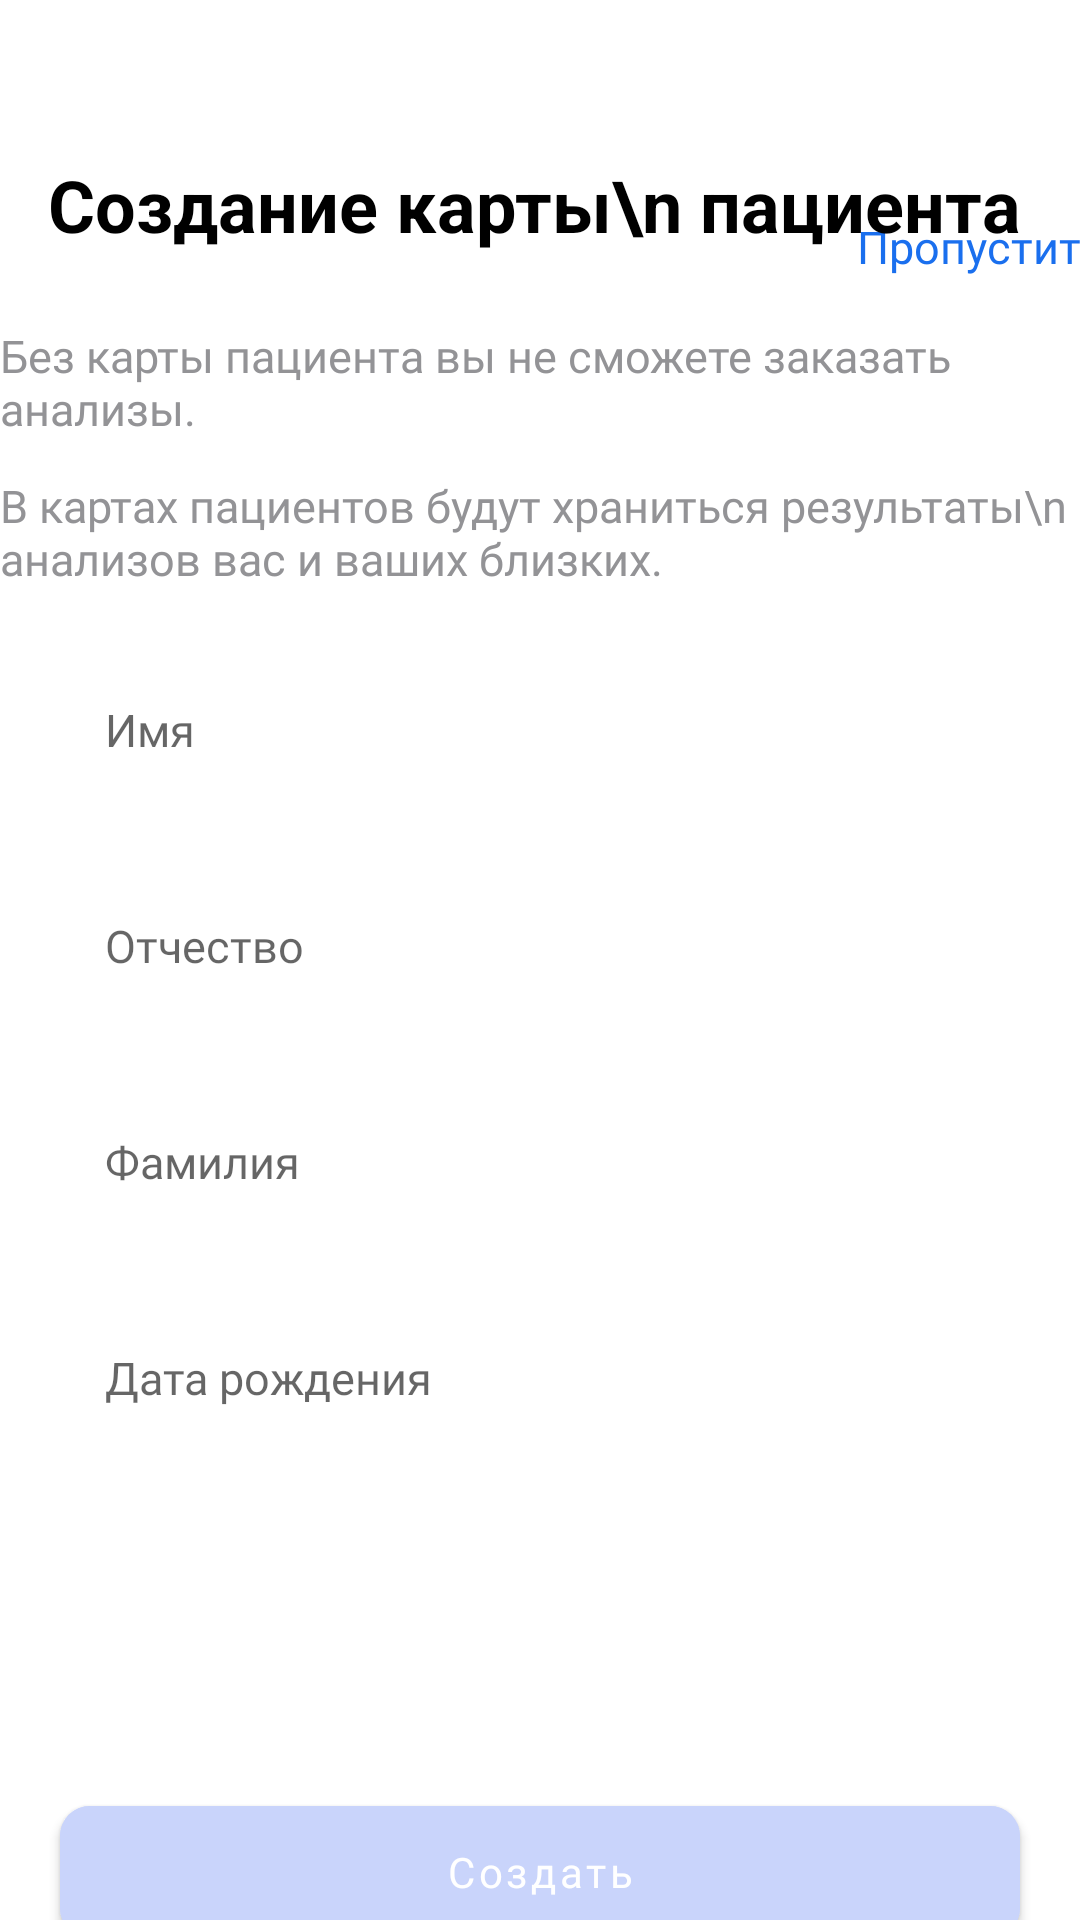

Layout XML and referenced resources for this Android screen:
<!-- AndroidManifest.xml: application theme Theme.Profi23 -->
<!-- res/layout/activity_card_create.xml -->
<?xml version="1.0" encoding="utf-8"?>
<androidx.constraintlayout.widget.ConstraintLayout xmlns:android="http://schemas.android.com/apk/res/android"
    xmlns:app="http://schemas.android.com/apk/res-auto"
    xmlns:tools="http://schemas.android.com/tools"
    android:layout_width="match_parent"
    android:layout_height="match_parent"
    tools:context=".ui.CardCreateActivity">

    <com.google.android.material.button.MaterialButton
        android:id="@+id/button_create"
        android:layout_width="match_parent"
        android:layout_height="56dp"
        android:layout_marginLeft="20dp"
        android:layout_marginTop="40dp"
        android:layout_marginRight="20dp"
        android:backgroundTint="#C9D4FB"
        android:fontFamily="@font/lato"
        android:text="Создать"
        android:textAllCaps="false"
        app:cornerRadius="10dp"
        app:layout_constraintBottom_toBottomOf="parent"
        app:layout_constraintEnd_toEndOf="parent"
        app:layout_constraintHorizontal_bias="0.7"
        app:layout_constraintStart_toStartOf="parent"
        app:layout_constraintTop_toBottomOf="@+id/spinner"
        app:layout_constraintVertical_bias="0.037" />

    <TextView
        android:id="@+id/skip_create_card"
        android:layout_width="wrap_content"
        android:layout_height="wrap_content"
        android:layout_marginTop="72dp"
        android:fontFamily="@font/lato"
        android:text="@string/propupusk_text"
        android:textColor="#1A6FEE"
        android:textSize="15sp"
        app:layout_constraintEnd_toEndOf="parent"
        app:layout_constraintHorizontal_bias="0.873"
        app:layout_constraintStart_toEndOf="@+id/textView10"
        app:layout_constraintTop_toTopOf="parent" />

    <TextView
        android:id="@+id/textView10"
        android:layout_width="wrap_content"
        android:layout_height="wrap_content"
        android:layout_marginStart="16dp"
        android:layout_marginTop="52dp"
        android:text="Создание карты\n пациента"
        android:textColor="@color/black"
        android:textSize="24sp"
        android:textStyle="bold"
        app:layout_constraintStart_toStartOf="parent"
        app:layout_constraintTop_toTopOf="parent" />

    <TextView
        android:id="@+id/textView11"
        android:layout_width="wrap_content"
        android:layout_height="wrap_content"
        android:layout_marginTop="24dp"
        android:fontFamily="@font/lato"
        android:text="Без карты пациента вы не сможете заказать анализы."
        android:textColor="#939396"
        android:textSize="15sp"
        app:layout_constraintEnd_toEndOf="parent"
        app:layout_constraintHorizontal_bias="0.625"
        app:layout_constraintStart_toStartOf="parent"
        app:layout_constraintTop_toBottomOf="@+id/textView10" />

    <TextView
        android:id="@+id/textView12"
        android:layout_width="wrap_content"
        android:layout_height="wrap_content"
        android:layout_marginTop="12dp"
        android:fontFamily="@font/lato"
        android:text="В картах пациентов будут храниться результаты\n анализов вас и ваших близких."
        android:textColor="#939396"
        android:textSize="15sp"
        app:layout_constraintEnd_toEndOf="parent"
        app:layout_constraintHorizontal_bias="0.263"
        app:layout_constraintStart_toStartOf="parent"
        app:layout_constraintTop_toBottomOf="@+id/textView11" />

    <EditText
        android:id="@+id/editText_name"
        android:layout_width="match_parent"
        android:layout_height="48dp"
        android:layout_marginLeft="20dp"
        android:layout_marginTop="24dp"
        android:layout_marginRight="20dp"
        android:background="@drawable/edit_text_corner_round"
        android:ems="10"
        android:fontFamily="@font/lato"
        android:hint="Имя"
        android:inputType="textPersonName"
        android:padding="15dp"
        android:textColor="#7E7E9A"
        android:textSize="15sp"

        app:layout_constraintEnd_toEndOf="parent"
        app:layout_constraintStart_toStartOf="parent"
        app:layout_constraintTop_toBottomOf="@+id/textView12" />

    <EditText
        android:id="@+id/editText_middle_name"
        android:layout_width="match_parent"
        android:layout_height="48dp"
        android:layout_marginLeft="20dp"
        android:layout_marginTop="24dp"
        android:layout_marginRight="20dp"
        android:background="@drawable/edit_text_corner_round"
        android:ems="10"
        android:fontFamily="@font/lato"
        android:hint="Oтчество"
        android:inputType="textPersonName"

        android:padding="15dp"
        android:textColor="#7E7E9A"
        android:textSize="15sp"
        app:layout_constraintEnd_toEndOf="parent"
        app:layout_constraintStart_toStartOf="parent"
        app:layout_constraintTop_toBottomOf="@+id/editText_name" />

    <EditText
        android:id="@+id/editText_surname"
        android:layout_width="match_parent"
        android:layout_height="48dp"
        android:layout_marginLeft="20dp"
        android:layout_marginTop="24dp"
        android:layout_marginRight="20dp"
        android:background="@drawable/edit_text_corner_round"
        android:ems="10"
        android:fontFamily="@font/lato"
        android:hint="Фамилия"
        android:inputType="textPersonName"

        android:padding="15dp"
        android:textColor="#7E7E9A"
        android:textSize="15sp"
        app:layout_constraintEnd_toEndOf="parent"
        app:layout_constraintStart_toStartOf="parent"
        app:layout_constraintTop_toBottomOf="@+id/editText_middle_name" />

    <EditText
        android:id="@+id/editText_birthday"
        android:layout_width="match_parent"
        android:layout_height="48dp"
        android:layout_marginLeft="20dp"
        android:layout_marginTop="24dp"
        android:layout_marginRight="20dp"
        android:background="@drawable/edit_text_corner_round"
        android:ems="10"
        android:fontFamily="@font/lato"
        android:hint="Дата рождения"
        android:inputType="textPersonName"

        android:padding="15dp"
        android:textColor="#7E7E9A"
        android:textSize="15sp"
        app:layout_constraintEnd_toEndOf="parent"
        app:layout_constraintStart_toStartOf="parent"
        app:layout_constraintTop_toBottomOf="@+id/editText_surname" />

    <Spinner
        android:id="@+id/spinner"
        android:layout_width="match_parent"
        android:layout_height="48dp"
        android:layout_marginLeft="20dp"
        android:layout_marginTop="24dp"
        android:layout_marginRight="20dp"
        android:background="@drawable/edit_text_corner_round"
        android:ems="10"
        android:fontFamily="@font/lato"
        android:hint="Дата рождения"
        android:inputType="textPersonName"

        android:padding="10dp"
        android:textColor="#7E7E9A"
        android:textSize="14sp"
        app:layout_constraintEnd_toEndOf="parent"
        app:layout_constraintStart_toStartOf="parent"
        app:layout_constraintTop_toBottomOf="@+id/editText_birthday" />
</androidx.constraintlayout.widget.ConstraintLayout>
<!-- resources referenced by this layout -->
<resources>
  <string name="propupusk_text">Пропустить</string>
  <style name="Theme.Profi23" parent="Theme.MaterialComponents.DayNight.DarkActionBar">
          
          <item name="colorPrimary">@color/purple_500</item>
          <item name="colorPrimaryVariant">@color/purple_700</item>
          <item name="colorOnPrimary">@color/white</item>
          
          <item name="colorSecondary">@color/teal_200</item>
          <item name="colorSecondaryVariant">@color/teal_700</item>
          <item name="colorOnSecondary">@color/black</item>
          
          <item name="android:statusBarColor">?attr/colorPrimaryVariant</item>
          
      </style>
  <!-- not gathered from this repository: default colours our renderer supplied (Android Studio template values) -->
  <color name="purple_500">#FF6200EE</color>
  <color name="purple_700">#FF3700B3</color>
  <color name="teal_200">#FF03DAC5</color>
  <color name="teal_700">#FF018786</color>
  <color name="black">#FF000000</color>
  <color name="white">#FFFFFFFF</color>
</resources>
